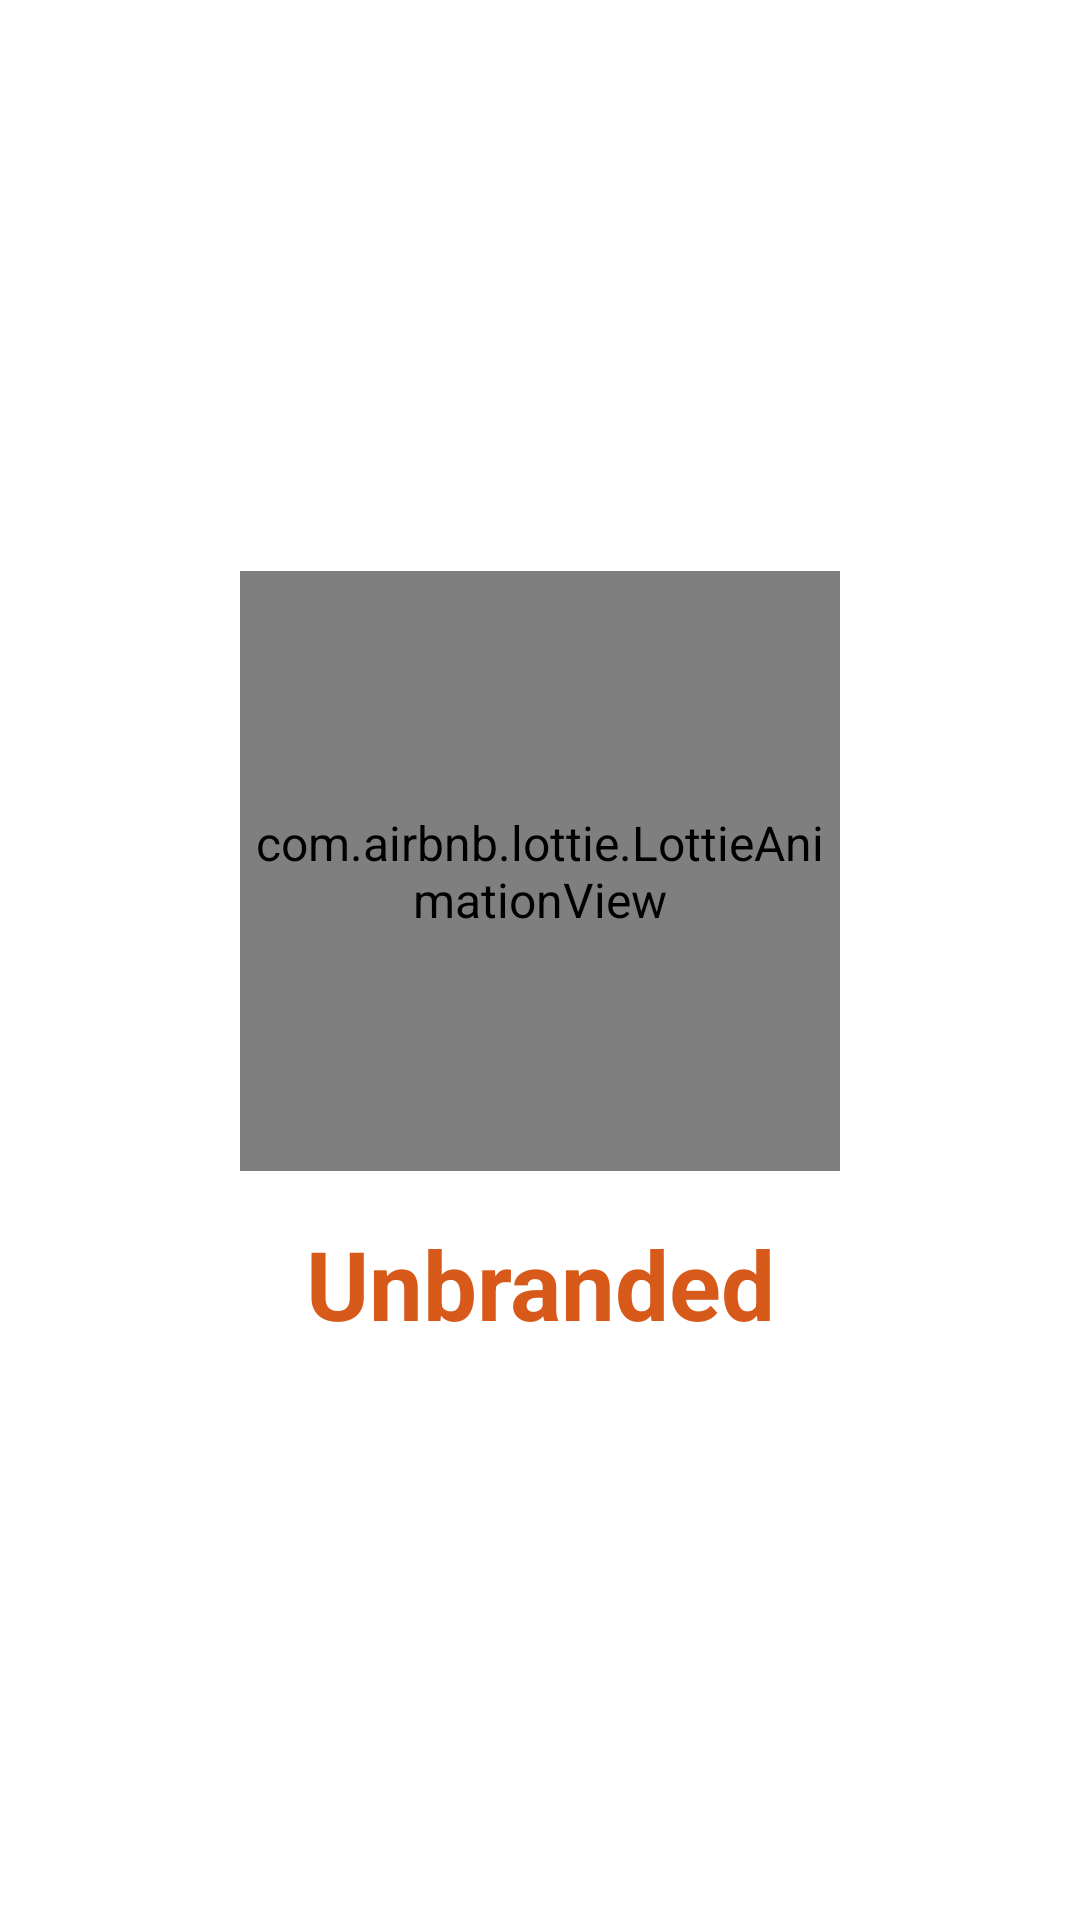

This screen was rendered from an Android layout file. Write that file and the resources it references.
<!-- AndroidManifest.xml: application theme AppTheme -->
<!-- res/layout/activity_splash.xml -->
<?xml version="1.0" encoding="utf-8"?>
<RelativeLayout xmlns:android="http://schemas.android.com/apk/res/android"
    xmlns:app="http://schemas.android.com/apk/res-auto"
    xmlns:tools="http://schemas.android.com/tools"
    android:layout_width="match_parent"
    android:layout_height="match_parent"
    android:background="@color/white"
    tools:context=".SplashActivity">

    <LinearLayout
        android:layout_width="match_parent"
        android:layout_height="wrap_content"
        android:layout_centerInParent="true"
        android:orientation="vertical">

        <com.airbnb.lottie.LottieAnimationView
            android:id="@+id/splash_icon"
            android:layout_width="200dp"
            android:layout_height="200dp"
            android:layout_centerInParent="true"
            android:layout_gravity="center"
            android:scaleType="centerInside"
            app:layout_constraintEnd_toEndOf="parent"
            app:lottie_autoPlay="true"
            app:lottie_loop="true"
            app:lottie_fileName="loading.json"
            app:lottie_scale="2.5" />

        <TextView
            android:layout_width="wrap_content"
            android:layout_height="wrap_content"
            android:layout_gravity="center"
            android:layout_marginTop="16dp"
            android:gravity="center"
            android:text="@string/app_name"
            android:textColor="@color/red_dark2"
            android:textSize="32sp"
            android:textStyle="bold" />
    </LinearLayout>


</RelativeLayout>
<!-- resources referenced by this layout -->
<resources>
  <color name="red_dark2">#D85A1B</color>
  <color name="white">#ffffff</color>
  <string name="app_name">Unbranded</string>
  <style name="AppTheme" parent="Theme.AppCompat.Light.NoActionBar">
          <item name="android:windowContentOverlay">@null</item>
          <item name="colorPrimary">@color/colorPrimary</item>
          <item name="colorPrimaryDark">@color/colorPrimaryDark</item>
          <item name="colorAccent">@color/colorAccent</item>
          <item name="android:textColorPrimary">@color/black_effective</item>
          <item name="android:textColor">@color/black_effective</item>
          <item name="android:windowBackground">@color/bg_color</item>
          <item name="android:textAllCaps">false</item>
          <item name="android:textSize">16sp</item>
          <item name="android:typeface">sans</item>
          <item name="drawerArrowStyle">@style/MaterialDrawer.DrawerArrowStyle</item>
          <item name="android:textAppearance">@style/TextAppearance.Text.Bold</item>
          <item name="android:homeAsUpIndicator">@drawable/ic_arrow_back_white_24px</item>
      </style>
  <color name="colorPrimary">@color/blue_black_light</color>
  <color name="colorPrimaryDark">@color/black</color>
  <color name="colorAccent">#FF4081</color>
  <color name="black_effective">#2a2a2a</color>
  <color name="bg_color">#f7f7f7</color>
  <style name="MaterialDrawer.DrawerArrowStyle" parent="Widget.AppCompat.DrawerArrowToggle">
          <item name="spinBars">false</item>
          <item name="color">@color/white</item>
      </style>
  <style name="TextAppearance.Text.Bold" parent="android:TextAppearance">
          <item name="fontPath">fonts/source-sans-pro/SourceSansPro-Bold.ttf</item>
      </style>
  <!-- drawable ic_arrow_back_white_24px (drawable) -->
  <?xml version="1.0" encoding="utf-8"?>
  <vector xmlns:android="http://schemas.android.com/apk/res/android"
      android:width="24dp"
      android:height="24dp"
      android:viewportWidth="451.846"
      android:viewportHeight="451.847">
  
      <path
          android:fillColor="#FFFFFF"
          android:pathData="M345.441,248.292L151.154,442.573c-12.359,12.365-32.397,12.365-44.75,0c-12.354-12.354-12.354-32.391,0-44.744 L278.318,225.92L106.409,54.017c-12.354-12.359-12.354-32.394,0-44.748c12.354-12.359,32.391-12.359,44.75,0l194.287,194.284 c6.177,6.18,9.262,14.271,9.262,22.366C354.708,234.018,351.617,242.115,345.441,248.292z" />
  </vector>
  <color name="blue_black_light">#516179</color>
  <color name="black">#000000</color>
</resources>
